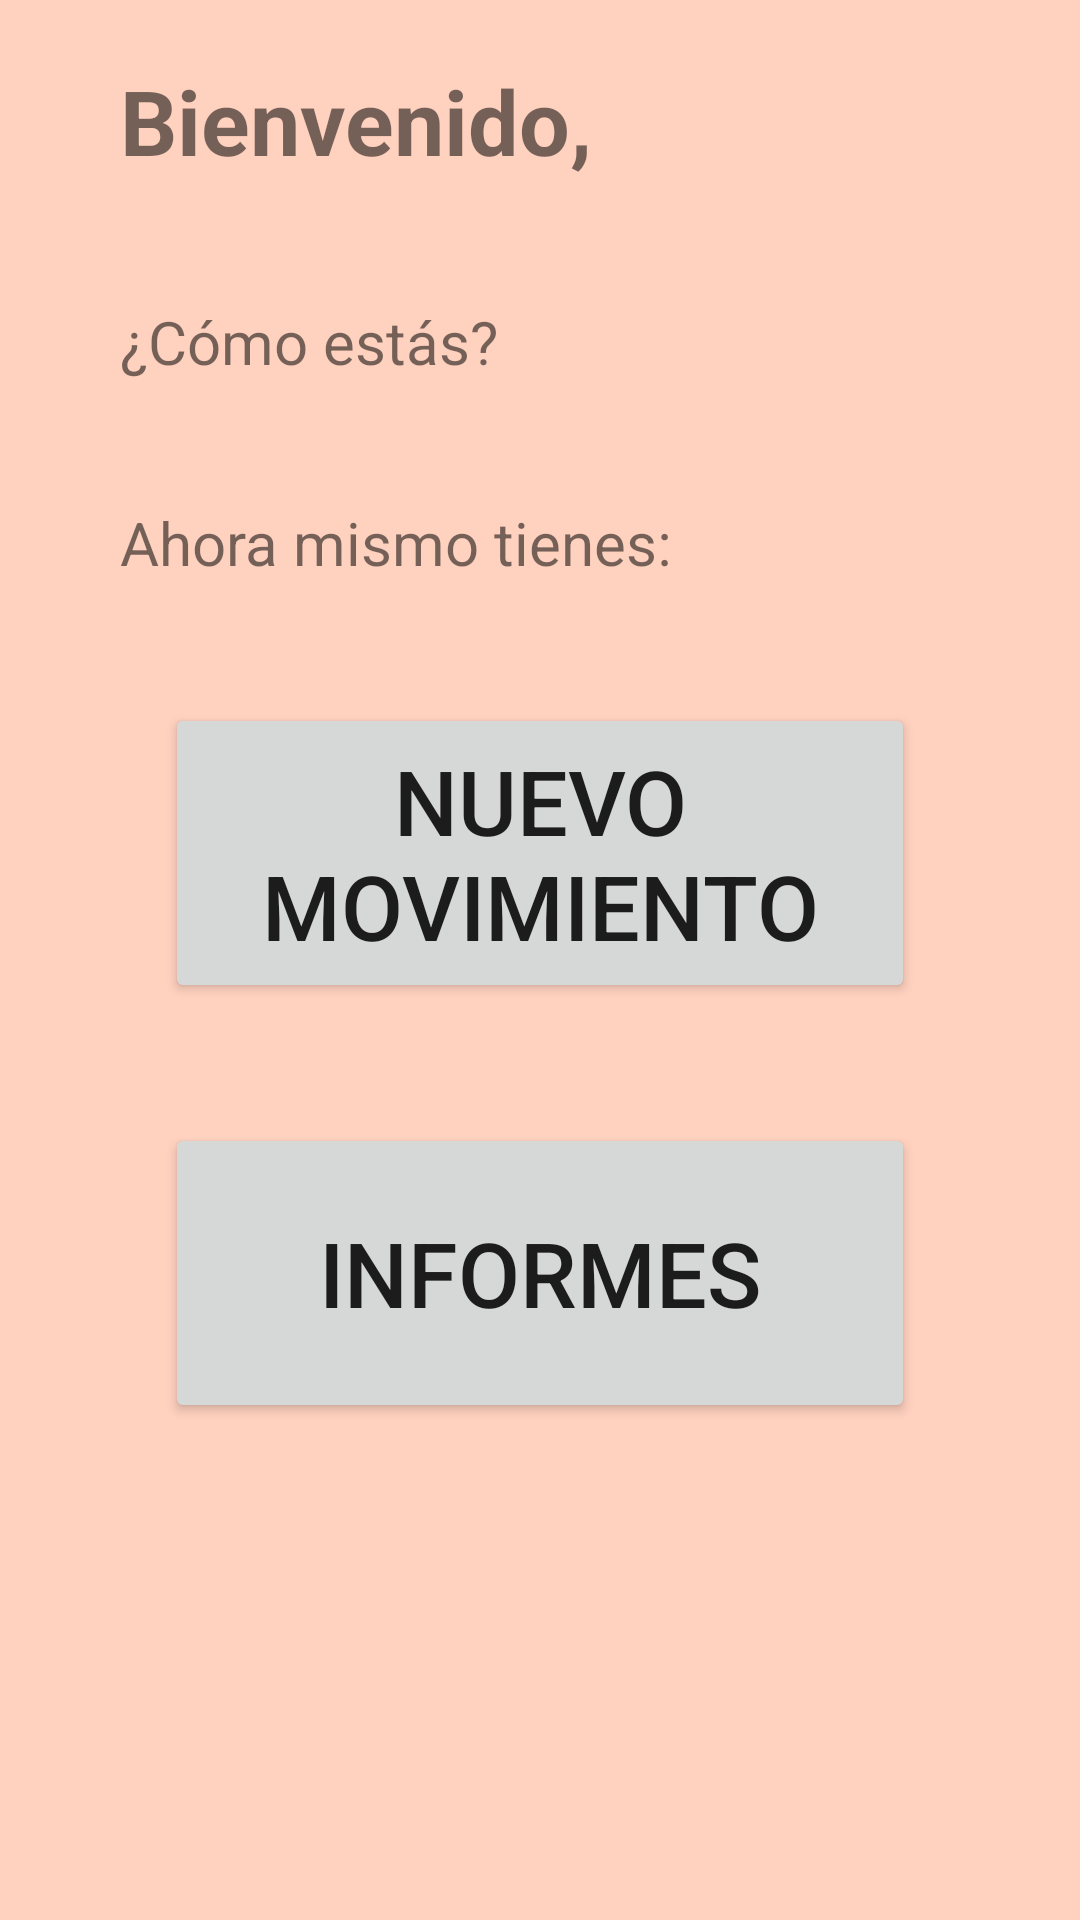

This screen was rendered from an Android layout file. Write that file and the resources it references.
<!-- AndroidManifest.xml: application theme Theme.MisFinanzas -->
<!-- res/layout/pantalla_principal.xml -->
<?xml version="1.0" encoding="utf-8"?>
<LinearLayout
    xmlns:android="http://schemas.android.com/apk/res/android"
    android:layout_width="match_parent"
    android:layout_height="match_parent"
    android:orientation="vertical">

    <TextView
        android:id="@+id/pantallaPrincipalBienvenido"
        android:layout_width="wrap_content"
        android:layout_height="wrap_content"
        android:text="@string/firstloginWelcome"
        android:textSize="30sp"
        android:layout_marginStart="40dp"
        android:layout_marginTop="20dp"
        android:textStyle="bold">

    </TextView>

    <TextView
        android:layout_width="wrap_content"
        android:layout_height="wrap_content"
        android:text="@string/comoestas"
        android:layout_marginLeft="40dp"
        android:layout_marginTop="40dp"
        android:textSize="20sp"
        android:layout_marginRight="40dp">

    </TextView>

    <TextView
        android:id="@+id/pantallaPrincipalAhoraTienes"
        android:layout_width="wrap_content"
        android:layout_height="wrap_content"
        android:text="@string/ahoraTienes"
        android:layout_marginLeft="40dp"
        android:layout_marginTop="40dp"
        android:textSize="20sp"
        android:layout_marginRight="40dp">
    </TextView>




    <Button
        android:id="@+id/pantallaPrincipalNuevoMov"
        android:layout_width="250dp"
        android:layout_height="100dp"
        android:layout_gravity="center"
        android:layout_marginTop="40dp"
        android:textSize="30sp"
        android:text="@string/nuevoMovimiento">

    </Button>

    <Button
        android:id="@+id/pantallaPrincipalVerMovimientos"
        android:layout_width="250dp"
        android:layout_height="100dp"
        android:layout_gravity="center"
        android:layout_marginTop="40dp"
        android:textSize="30sp"
        android:text="@string/informes">

    </Button>





</LinearLayout>
<!-- resources referenced by this layout -->
<resources>
  <string name="ahoraTienes">Ahora mismo tienes:</string>
  <string name="comoestas">¿Cómo estás?</string>
  <string name="firstloginWelcome">Bienvenido, </string>
  <string name="informes">Informes</string>
  <string name="nuevoMovimiento">Nuevo movimiento</string>
  <style name="Theme.MisFinanzas" parent="Theme.MaterialComponents.DayNight.DarkActionBar">
          
          <item name="colorPrimary">@color/naranjamediofuerte</item>
          <item name="colorPrimaryVariant">@color/naranjamustio</item>
          <item name="colorOnPrimary">@color/white</item>
          
          <item name="colorSecondary">@color/teal_200</item>
          <item name="colorSecondaryVariant">@color/teal_700</item>
          <item name="colorOnSecondary">@color/black</item>
          
          <item name="android:statusBarColor">?attr/colorPrimaryVariant</item>
          <item name="android:background">@color/naranjafondo</item>
          <item name="popupMenuBackground">@color/white</item>
          
      </style>
  <color name="naranjamediofuerte">#ED5600</color>
  <color name="naranjamustio">#B23E00</color>
  <color name="white">#FFFFFFFF</color>
  <color name="teal_200">#FF03DAC5</color>
  <color name="teal_700">#FF018786</color>
  <color name="black">#FF000000</color>
  <color name="naranjafondo">#FFD1BF</color>
</resources>
